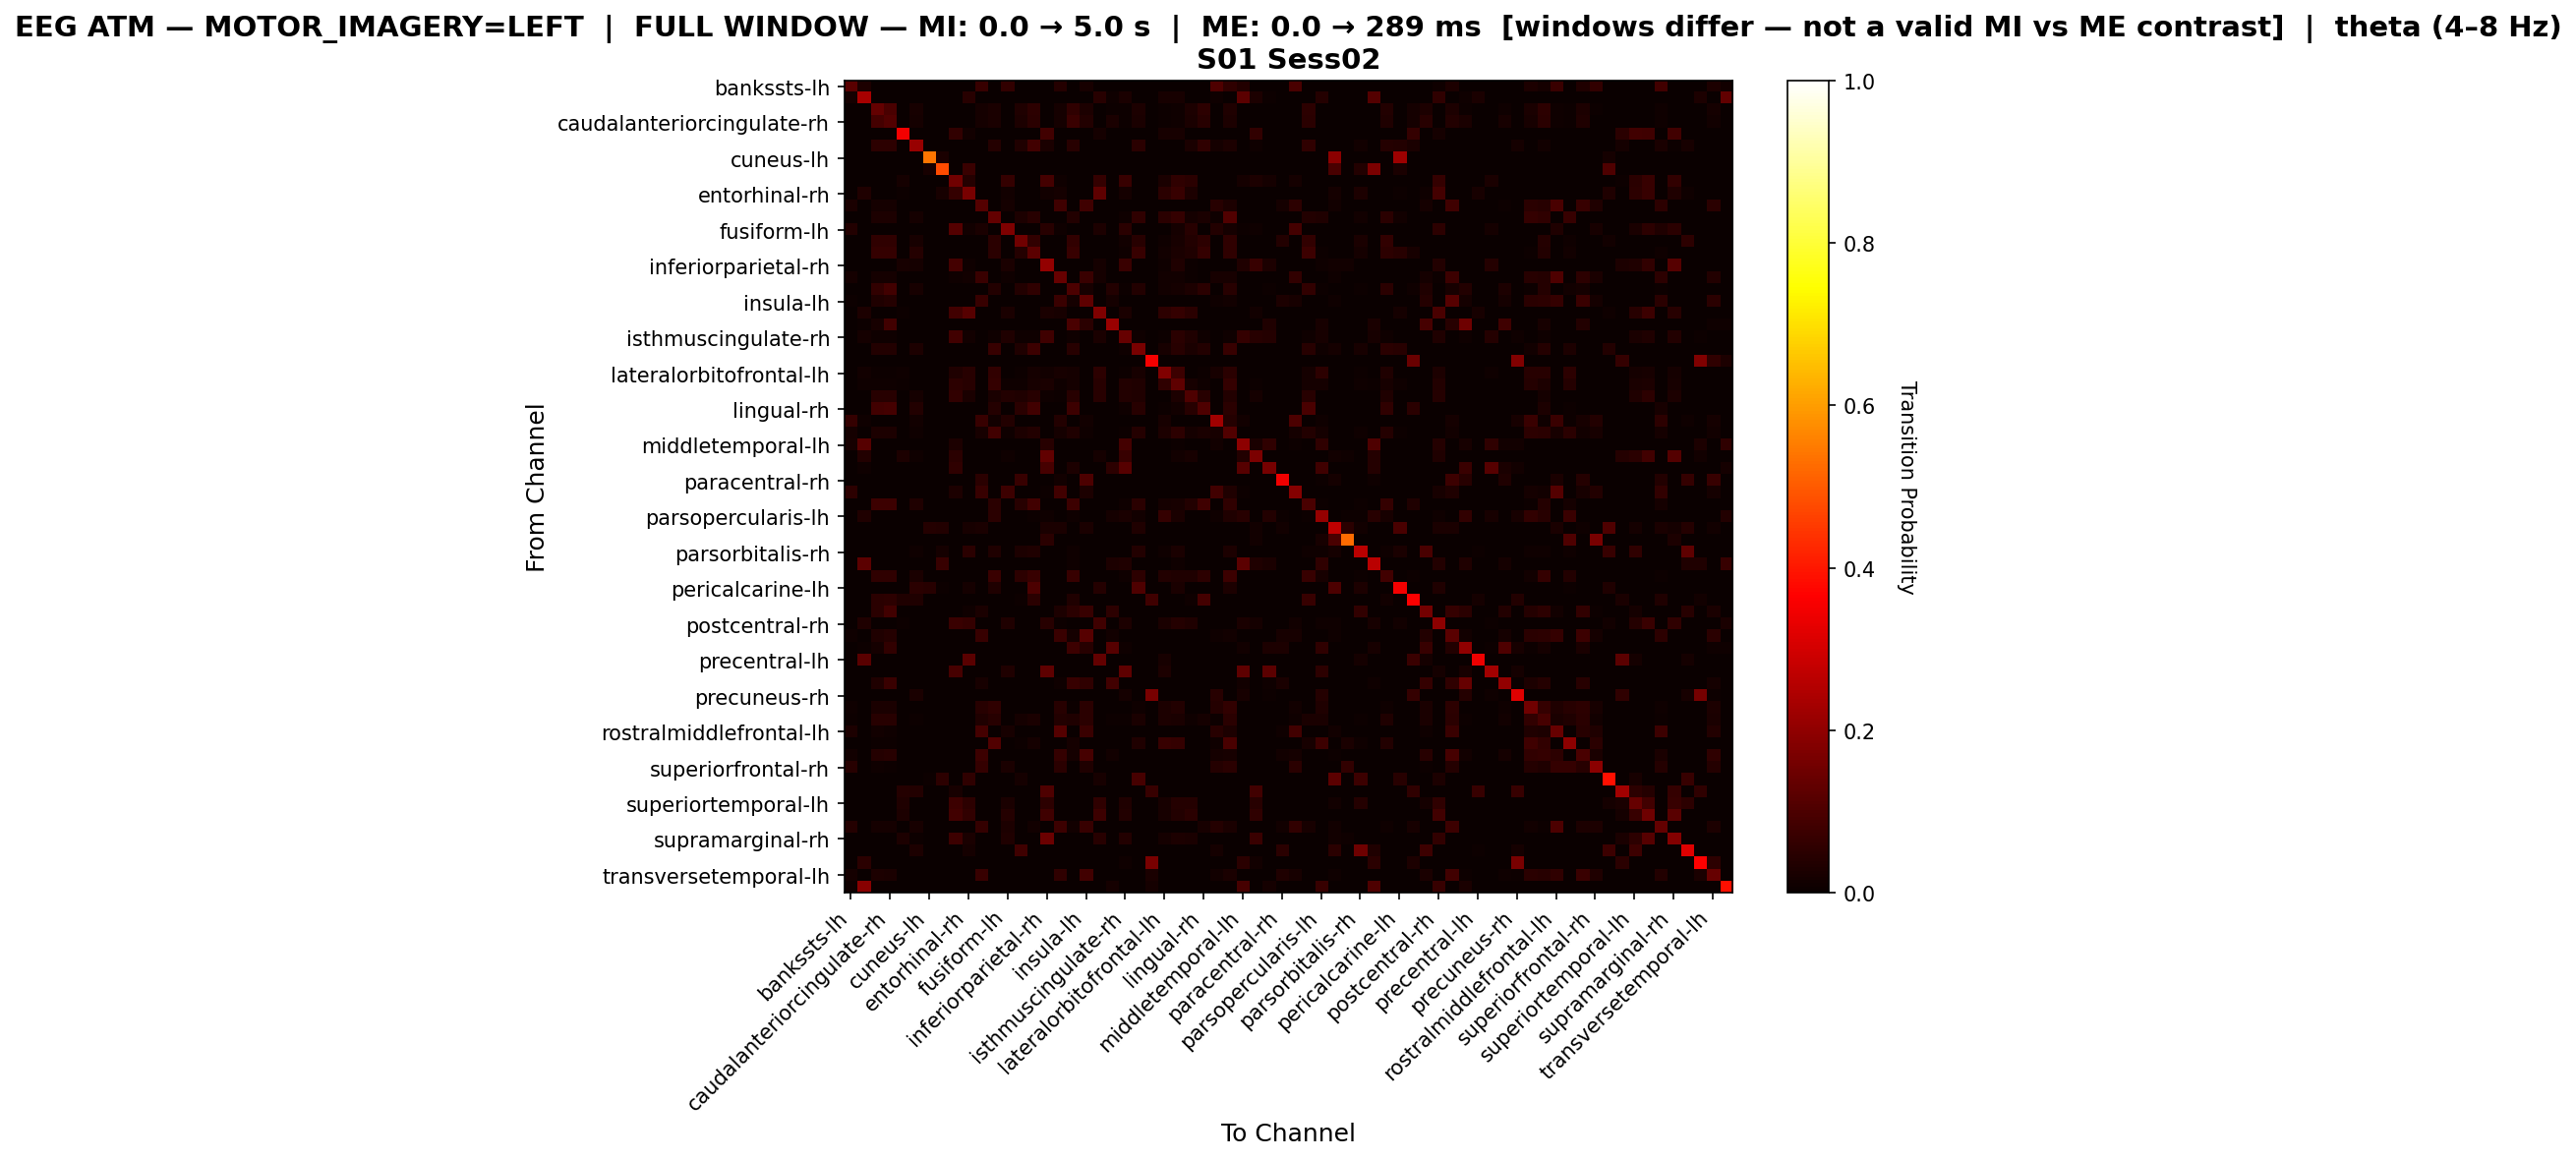

Data behind this chart, as committed beside it:
, bankssts-lh, bankssts-rh, caudalanteriorcingulate-lh, caudalanteriorcingulate-rh, caudalmiddlefrontal-lh, caudalmiddlefrontal-rh, cuneus-lh, cuneus-rh, entorhinal-lh, entorhinal-rh, frontalpole-lh, frontalpole-rh, fusiform-lh, fusiform-rh, inferiorparietal-lh, inferiorparietal-rh, inferiortemporal-lh, inferiortemporal-rh, insula-lh, insula-rh, isthmuscingulate-lh, isthmuscingulate-rh, lateraloccipital-lh
bankssts-lh, 0.1188, 0.0297, 0.0, 0.0, 0.0, 0.0, 0.0, 0.0, 0.0, 0.0, 0.06733, 0.0, 0.05941, 0.0, 0.0, 0.0, 0.04158, 0.0, 0.0198, 0.0, 0.0, 0.0, 0.0
bankssts-rh, 0.01847, 0.2358, 0.0, 0.0, 0.0, 0.0, 0.0, 0.0, 0.002841, 0.04545, 0.0, 0.0, 0.0, 0.0, 0.0, 0.0, 0.0, 0.0, 0.0, 0.04545, 0.008523, 0.02557, 0.0
caudalanteriorcingulate-lh, 0.0, 0.0, 0.1345, 0.09444, 0.0, 0.02152, 0.0, 0.0, 0.0, 0.0, 0.01733, 0.0269, 0.0, 0.03288, 0.0526, 0.0, 0.01793, 0.05738, 0.03108, 0.0, 0.005977, 0.006575, 0.02929
caudalanteriorcingulate-rh, 0.0, 0.0, 0.08754, 0.1074, 0.0, 0.01933, 0.0, 0.0, 0.0, 0.0, 0.01611, 0.02363, 0.0, 0.029, 0.0478, 0.0, 0.01665, 0.07089, 0.03813, 0.0, 0.02524, 0.005908, 0.02578
caudalmiddlefrontal-lh, 0.0, 0.0, 0.0, 0.0, 0.35, 0.0, 0.0, 0.0, 0.05882, 0.01471, 0.0, 0.0, 0.0, 0.0, 0.0, 0.08235, 0.0, 0.0, 0.0, 0.01765, 0.0, 0.0, 0.0
caudalmiddlefrontal-rh, 0.0, 0.0, 0.05213, 0.05213, 0.0, 0.214, 0.0, 0.0, 0.0, 0.0, 0.0, 0.04115, 0.0, 0.03155, 0.0823, 0.02606, 0.0, 0.04664, 0.0, 0.0, 0.0, 0.0, 0.04801
cuneus-lh, 0.0, 0.0, 0.0, 0.0, 0.0, 0.0, 0.5398, 0.02655, 0.0, 0.0, 0.0, 0.0, 0.0, 0.0, 0.0, 0.0, 0.0, 0.0, 0.0, 0.0, 0.0, 0.0, 0.0
cuneus-rh, 0.0, 0.0, 0.0, 0.0, 0.0, 0.0, 0.02, 0.48, 0.0, 0.072, 0.0, 0.0, 0.0, 0.0, 0.0, 0.0, 0.0, 0.0, 0.0, 0.0, 0.0, 0.0, 0.0
entorhinal-lh, 0.0, 0.0, 0.0, 0.0, 0.01677, 0.0, 0.0, 0.0, 0.154, 0.04268, 0.0, 0.0, 0.06555, 0.0, 0.0, 0.08689, 0.01143, 0.0, 0.0, 0.06326, 0.0, 0.07012, 0.0
entorhinal-rh, 0.0, 0.03195, 0.0, 0.0, 0.007455, 0.0, 0.0, 0.0213, 0.0639, 0.1651, 0.0, 0.0, 0.01384, 0.0, 0.0, 0.01384, 0.01704, 0.0, 0.0, 0.1289, 0.0, 0.0181, 0.0
frontalpole-lh, 0.02683, 0.0, 0.01863, 0.01937, 0.0, 0.0, 0.0, 0.0, 0.0, 0.0, 0.1125, 0.0, 0.01639, 0.0, 0.0, 0.0, 0.07824, 0.0, 0.08048, 0.0, 0.0, 0.0, 0.0
frontalpole-rh, 0.0, 0.0, 0.02924, 0.02853, 0.0, 0.01854, 0.0, 0.0, 0.0, 0.0, 0.0, 0.1341, 0.0, 0.02996, 0.04422, 0.0, 0.0, 0.0378, 0.0, 0.0, 0.0, 0.007846, 0.05492
fusiform-lh, 0.03736, 0.0, 0.0, 0.0, 0.0, 0.0, 0.0, 0.0, 0.1096, 0.0137, 0.02491, 0.0, 0.1731, 0.0, 0.0, 0.04608, 0.01121, 0.0, 0.0, 0.02989, 0.0, 0.04732, 0.0
fusiform-rh, 0.0, 0.0, 0.05746, 0.05635, 0.0, 0.0232, 0.0, 0.0, 0.0, 0.0, 0.0, 0.04972, 0.0, 0.1547, 0.06077, 0.0, 0.0, 0.06077, 0.0, 0.0, 0.0, 0.01215, 0.0453
inferiorparietal-lh, 0.0, 0.0, 0.06342, 0.06416, 0.0, 0.04277, 0.0, 0.0, 0.0, 0.0, 0.0, 0.05015, 0.0, 0.04056, 0.1246, 0.0, 0.0, 0.06711, 0.0, 0.0, 0.0, 0.008112, 0.06858
inferiorparietal-rh, 0.0, 0.000834, 0.0, 0.0, 0.02335, 0.01751, 0.0, 0.0, 0.08841, 0.009174, 0.0, 0.0, 0.02502, 0.0, 0.0, 0.206, 0.0, 0.0, 0.0, 0.01668, 0.0, 0.07173, 0.0
inferiortemporal-lh, 0.01582, 0.0, 0.01788, 0.01857, 0.0, 0.0, 0.0, 0.0, 0.01169, 0.01238, 0.07221, 0.0, 0.008941, 0.0, 0.0, 0.0, 0.1382, 0.0, 0.07359, 0.01719, 0.0, 0.0, 0.0
inferiortemporal-rh, 0.0, 0.0, 0.06226, 0.08495, 0.0, 0.02075, 0.0, 0.0, 0.0, 0.0, 0.0006485, 0.03696, 0.0, 0.03567, 0.05837, 0.0, 0.0, 0.09987, 0.0214, 0.0, 0.03761, 0.007134, 0.03632
insula-lh, 0.007362, 0.0, 0.0319, 0.0411, 0.0, 0.0, 0.0, 0.0, 0.0, 0.0, 0.06871, 0.0, 0.0, 0.0, 0.0, 0.0, 0.07055, 0.01779, 0.1258, 0.0, 0.01595, 0.0, 0.0
insula-rh, 0.0, 0.03008, 0.0, 0.0, 0.007519, 0.0, 0.0, 0.0, 0.08365, 0.1137, 0.0, 0.0, 0.02444, 0.0, 0.0, 0.02444, 0.02162, 0.0, 0.0, 0.1786, 0.0, 0.02726, 0.0
isthmuscingulate-lh, 0.0, 0.006462, 0.02262, 0.08239, 0.0, 0.0, 0.0, 0.0, 0.0, 0.0, 0.0, 0.0, 0.0, 0.0, 0.0, 0.0, 0.001616, 0.09693, 0.04847, 0.0, 0.2149, 0.0, 0.0
isthmuscingulate-rh, 0.0, 0.01921, 0.01057, 0.01057, 0.0, 0.0, 0.0, 0.0, 0.08357, 0.01441, 0.0, 0.01057, 0.03266, 0.01057, 0.01057, 0.08069, 0.0, 0.01057, 0.0, 0.02594, 0.0, 0.1393, 0.01057
lateraloccipital-lh, 0.0, 0.0, 0.03869, 0.03785, 0.0, 0.02775, 0.0, 0.0, 0.0, 0.0, 0.0, 0.06812, 0.0, 0.03364, 0.07485, 0.0, 0.0, 0.04542, 0.0, 0.0, 0.0, 0.009251, 0.1648
lateraloccipital-rh, 0.0, 0.0, 0.0, 0.0, 0.0, 0.0, 0.0, 0.0, 0.0, 0.0, 0.0, 0.0, 0.0, 0.0, 0.0, 0.0, 0.0, 0.0, 0.0, 0.0, 0.0, 0.0, 0.0
lateralorbitofrontal-lh, 0.0, 0.01308, 0.006542, 0.005607, 0.008411, 0.0, 0.0, 0.0, 0.03364, 0.04393, 0.0, 0.06075, 0.0, 0.007477, 0.01589, 0.01402, 0.02056, 0.01589, 0.0, 0.0514, 0.0, 0.004673, 0.02056
lateralorbitofrontal-rh, 0.0, 0.009642, 0.01102, 0.01033, 0.006198, 0.0, 0.0, 0.0, 0.05372, 0.04408, 0.0, 0.06405, 0.008953, 0.01171, 0.01997, 0.02686, 0.01171, 0.01584, 0.0, 0.04477, 0.0, 0.0365, 0.03375
lingual-lh, 0.0, 0.0, 0.04559, 0.04559, 0.0, 0.01784, 0.0, 0.0, 0.06046, 0.02379, 0.0, 0.02676, 0.03667, 0.03469, 0.04559, 0.009911, 0.005946, 0.04559, 0.0, 0.04658, 0.0, 0.03766, 0.03171
lingual-rh, 0.0, 0.0, 0.08591, 0.08784, 0.0, 0.03861, 0.0, 0.0, 0.0, 0.0, 0.0, 0.03958, 0.0, 0.05019, 0.08591, 0.0, 0.0, 0.07625, 0.0, 0.0, 0.0, 0.01062, 0.0444
medialorbitofrontal-lh, 0.06568, 0.009913, 0.0, 0.0, 0.0, 0.01239, 0.0, 0.0, 0.0, 0.0, 0.06815, 0.01487, 0.03717, 0.0, 0.0, 0.0, 0.03594, 0.0, 0.01363, 0.0, 0.0, 0.0, 0.0
medialorbitofrontal-rh, 0.01652, 0.0, 0.02863, 0.02753, 0.0, 0.009361, 0.0, 0.0, 0.0, 0.0, 0.02037, 0.0848, 0.008811, 0.02753, 0.038, 0.0, 0.01597, 0.03469, 0.009912, 0.0, 0.0, 0.006057, 0.0424
middletemporal-lh, 0.02125, 0.1155, 0.0, 0.0, 0.0, 0.0, 0.0, 0.0, 0.02922, 0.0, 0.0, 0.0, 0.001328, 0.0, 0.0, 0.04648, 0.0, 0.0, 0.0, 0.0, 0.0, 0.08632, 0.0
middletemporal-rh, 0.0, 0.03595, 0.0, 0.0, 0.03105, 0.01144, 0.0, 0.0, 0.05065, 0.0, 0.0, 0.0, 0.009804, 0.0, 0.0, 0.1307, 0.0, 0.0, 0.0, 0.01797, 0.0, 0.06863, 0.0
paracentral-lh, 0.0, 0.007937, 0.0, 0.0, 0.0, 0.0, 0.0, 0.0, 0.0582, 0.0, 0.0, 0.0, 0.002646, 0.0, 0.0, 0.09259, 0.0, 0.0291, 0.0, 0.0, 0.05291, 0.1164, 0.0
paracentral-rh, 0.0, 0.0, 0.0, 0.0, 0.0, 0.0, 0.0, 0.0, 0.0, 0.0, 0.04898, 0.0, 0.0, 0.06939, 0.0, 0.0, 0.01429, 0.0, 0.1, 0.0, 0.0, 0.0, 0.0
parahippocampal-lh, 0.05225, 0.003135, 0.0, 0.0, 0.0, 0.0, 0.0, 0.0, 0.02821, 0.0, 0.06792, 0.0, 0.07732, 0.0, 0.0, 0.007315, 0.08568, 0.0, 0.02926, 0.0, 0.0, 0.0, 0.0
parahippocampal-rh, 0.0, 0.0, 0.07615, 0.07699, 0.0, 0.03347, 0.0, 0.0, 0.0, 0.0, 0.0, 0.04854, 0.0, 0.04603, 0.08452, 0.0, 0.0, 0.07782, 0.0, 0.0, 0.0, 0.009205, 0.0477
parsopercularis-lh, 0.0, 0.03188, 0.0, 0.0, 0.0, 0.0, 0.0, 0.0, 0.0, 0.0, 0.0, 0.05077, 0.0, 0.0, 0.005903, 0.009445, 0.0, 0.008264, 0.0, 0.0, 0.01771, 0.02361, 0.01299
parsopercularis-rh, 0.0, 0.0, 0.0, 0.0, 0.0, 0.0, 0.0404, 0.03704, 0.0, 0.02189, 0.02694, 0.0, 0.0, 0.0, 0.0, 0.02694, 0.02525, 0.0, 0.02694, 0.0, 0.0, 0.0, 0.03199
parsorbitalis-lh, 0.0, 0.0, 0.0, 0.0, 0.0, 0.0, 0.0, 0.0, 0.0, 0.0, 0.0, 0.0, 0.0, 0.0, 0.0, 0.04745, 0.0, 0.0, 0.0, 0.0, 0.0, 0.0, 0.0
parsorbitalis-rh, 0.0, 0.0, 0.0, 0.0, 0.0, 0.01097, 0.0, 0.01724, 0.0, 0.04859, 0.0, 0.03292, 0.0, 0.02978, 0.03135, 0.0, 0.0, 0.007837, 0.0, 0.0, 0.0, 0.0, 0.03762
parstriangularis-lh, 0.0, 0.1213, 0.0, 0.0, 0.0, 0.0, 0.0, 0.06772, 0.0, 0.0, 0.0, 0.0, 0.0, 0.0, 0.0, 0.001575, 0.0, 0.01102, 0.0, 0.0, 0.02835, 0.0315, 0.0
parstriangularis-rh, 0.0, 0.0, 0.05626, 0.05529, 0.0, 0.02619, 0.0, 0.0, 0.0, 0.0, 0.0, 0.07081, 0.0, 0.05238, 0.0679, 0.0, 0.0, 0.0679, 0.0, 0.0, 0.0, 0.01067, 0.05238
pericalcarine-lh, 0.0, 0.0, 0.0, 0.0, 0.0, 0.0471, 0.04529, 0.007246, 0.0, 0.0163, 0.0, 0.03442, 0.0, 0.0, 0.09964, 0.0, 0.0, 0.0, 0.0, 0.03986, 0.0, 0.0, 0.1033
pericalcarine-rh, 0.0, 0.0, 0.05, 0.05312, 0.03125, 0.03281, 0.0, 0.003125, 0.0, 0.0, 0.0, 0.0, 0.0, 0.004687, 0.05, 0.0, 0.0, 0.03438, 0.0, 0.0, 0.0, 0.0, 0.0
postcentral-lh, 0.0, 0.0, 0.04851, 0.08515, 0.0, 0.0, 0.0, 0.0, 0.0, 0.008911, 0.02673, 0.0, 0.0, 0.0, 0.0, 0.0, 0.02772, 0.04851, 0.06733, 0.0, 0.05149, 0.0, 0.0
postcentral-rh, 0.002483, 0.03146, 0.0, 0.0, 0.006623, 0.0, 0.0, 0.0, 0.07119, 0.06457, 0.0, 0.0, 0.03477, 0.0, 0.0, 0.0447, 0.004139, 0.0, 0.0, 0.07947, 0.0, 0.0298, 0.0
posteriorcingulate-lh, 0.009804, 0.0, 0.03186, 0.04044, 0.0, 0.0, 0.0, 0.0, 0.0, 0.0, 0.06924, 0.0, 0.001225, 0.0, 0.0, 0.0, 0.07169, 0.01716, 0.114, 0.0, 0.01532, 0.0, 0.0
posteriorcingulate-rh, 0.0, 0.007426, 0.01609, 0.06188, 0.0, 0.0, 0.0, 0.0, 0.0, 0.0, 0.0, 0.0, 0.0, 0.0, 0.0, 0.0, 0.0, 0.07797, 0.04455, 0.0, 0.1163, 0.01114, 0.0
precentral-lh, 0.0, 0.118, 0.0, 0.0, 0.0, 0.0, 0.0, 0.0, 0.0, 0.118, 0.0, 0.0, 0.0, 0.0, 0.0, 0.0, 0.0, 0.0, 0.0, 0.1348, 0.0, 0.0, 0.0
precentral-rh, 0.0, 0.0, 0.0, 0.0, 0.0, 0.0, 0.0, 0.0, 0.09141, 0.0, 0.0, 0.0, 0.03324, 0.0, 0.0, 0.1274, 0.0, 0.0, 0.0, 0.0, 0.0, 0.1274, 0.0
precuneus-lh, 0.0, 0.0, 0.03151, 0.07131, 0.0, 0.0, 0.0, 0.0, 0.0, 0.0, 0.0199, 0.0, 0.0, 0.0, 0.0, 0.0, 0.00995, 0.06799, 0.05638, 0.0, 0.08292, 0.0, 0.0
precuneus-rh, 0.0, 0.0, 0.0, 0.0, 0.0, 0.02696, 0.0, 0.0, 0.0, 0.0, 0.0, 0.0, 0.0, 0.0, 0.0, 0.0, 0.0, 0.0, 0.0, 0.0, 0.0, 0.01716, 0.0
rostralanteriorcingulate-lh, 0.0106, 0.0, 0.02518, 0.02584, 0.0, 0.0, 0.0, 0.0, 0.0, 0.0, 0.04573, 0.055, 0.001325, 0.0, 0.002651, 0.0, 0.04573, 0.004639, 0.0497, 0.0, 0.0, 0.0, 0.008615
rostralanteriorcingulate-rh, 0.00618, 0.0, 0.04551, 0.04607, 0.0, 0.003933, 0.0, 0.0, 0.0, 0.0, 0.03483, 0.04438, 0.0, 0.01854, 0.02472, 0.0, 0.03539, 0.03202, 0.04775, 0.0, 0.005618, 0.00618, 0.0264
rostralmiddlefrontal-lh, 0.02815, 0.0, 0.01185, 0.00963, 0.0, 0.0, 0.0, 0.0, 0.0, 0.0, 0.08889, 0.0, 0.02222, 0.0, 0.0, 0.0, 0.1104, 0.0, 0.07259, 0.0, 0.0, 0.0, 0.0
rostralmiddlefrontal-rh, 0.0, 0.0, 0.00565, 0.00452, 0.0, 0.0, 0.0, 0.0, 0.0, 0.0, 0.0, 0.1062, 0.0, 0.00678, 0.01921, 0.0, 0.0, 0.01921, 0.0, 0.0, 0.0, 0.0, 0.03164
superiorfrontal-lh, 0.01482, 0.0, 0.04056, 0.04602, 0.0, 0.0, 0.0, 0.0, 0.0, 0.0, 0.07488, 0.0, 0.0039, 0.0, 0.0, 0.0, 0.06396, 0.01638, 0.09204, 0.0, 0.01404, 0.0, 0.0
superiorfrontal-rh, 0.0439, 0.0, 0.01097, 0.006859, 0.0, 0.0, 0.0, 0.0, 0.0, 0.0, 0.0631, 0.0, 0.02469, 0.0, 0.0, 0.0, 0.04938, 0.0, 0.03429, 0.0, 0.0, 0.0, 0.0
superiorparietal-lh, 0.0, 0.0, 0.0, 0.0, 0.0, 0.0, 0.007576, 0.05303, 0.0, 0.05682, 0.0, 0.0, 0.0, 0.01705, 0.0, 0.0, 0.0, 0.0, 0.0, 0.02273, 0.0, 0.0, 0.09091
superiorparietal-rh, 0.0, 0.0, 0.0, 0.0, 0.04268, 0.03659, 0.0, 0.0, 0.02134, 0.0, 0.0, 0.0, 0.0, 0.0, 0.0, 0.1037, 0.0, 0.0, 0.0, 0.0, 0.0, 0.0, 0.0
... 8 more rows
